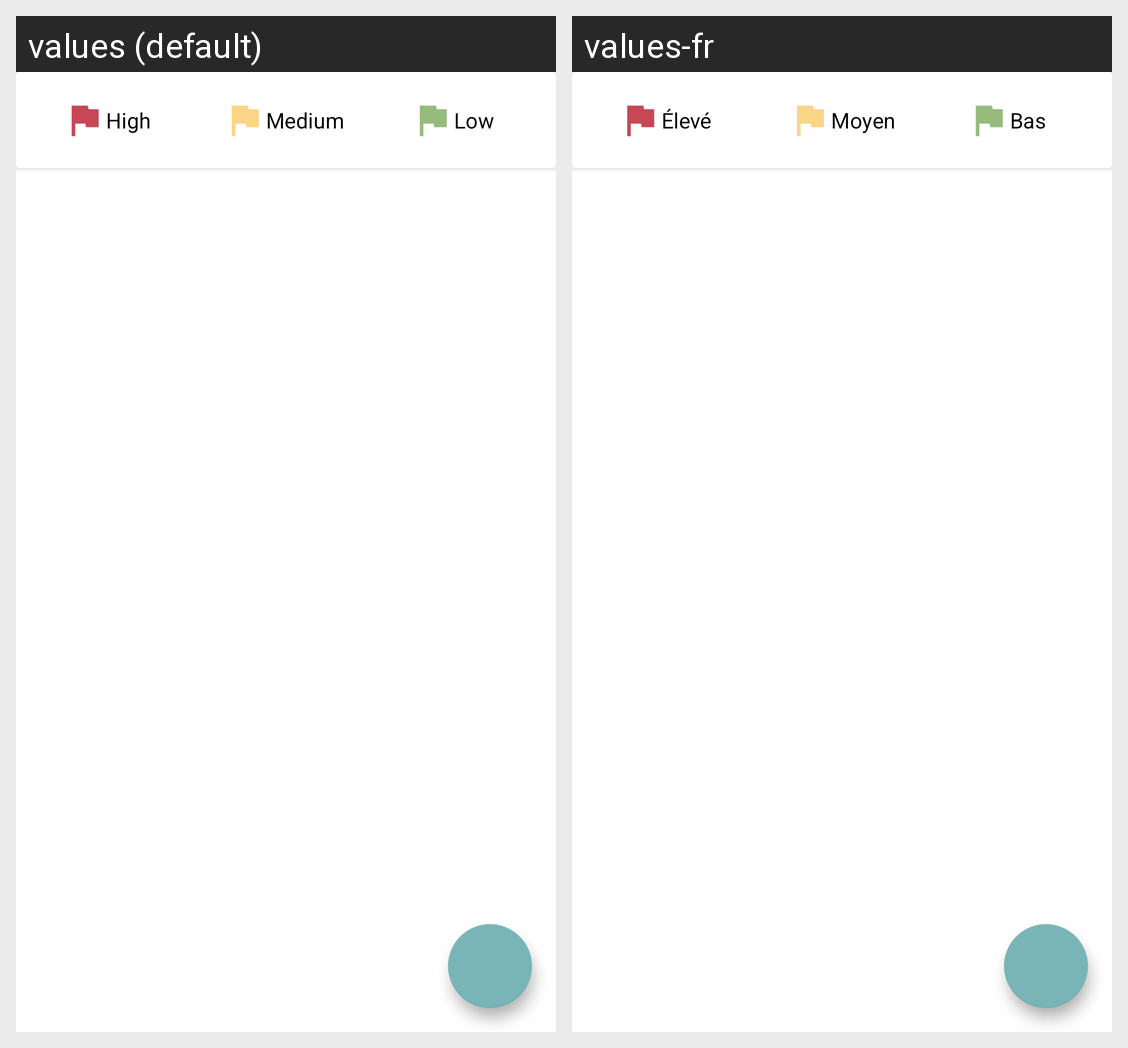

This grid shows one Android layout under two languages. Give, for every string resource on the screen, its name, the default text and each shown locale's text.
Android screen res/layout/fragment_list_internship.xml rendered under 2 locales, left to right: values (default), values-fr. Device: Nexus 5 (rendered at 1080×1920; each locale shown at half size, 540×960, under a caption strip naming it); theme Theme.InternshipManager.
Strings drawn on this screen, with the default value and each locale's value (text and hints the layout hard-codes, and strings that could not be matched under every locale, appear in the picture but are not listed):

high_priority_text
  values: High
  values-fr: Élevé

medium_priority_text
  values: Medium
  values-fr: Moyen

low_priority_text
  values: Low
  values-fr: Bas
